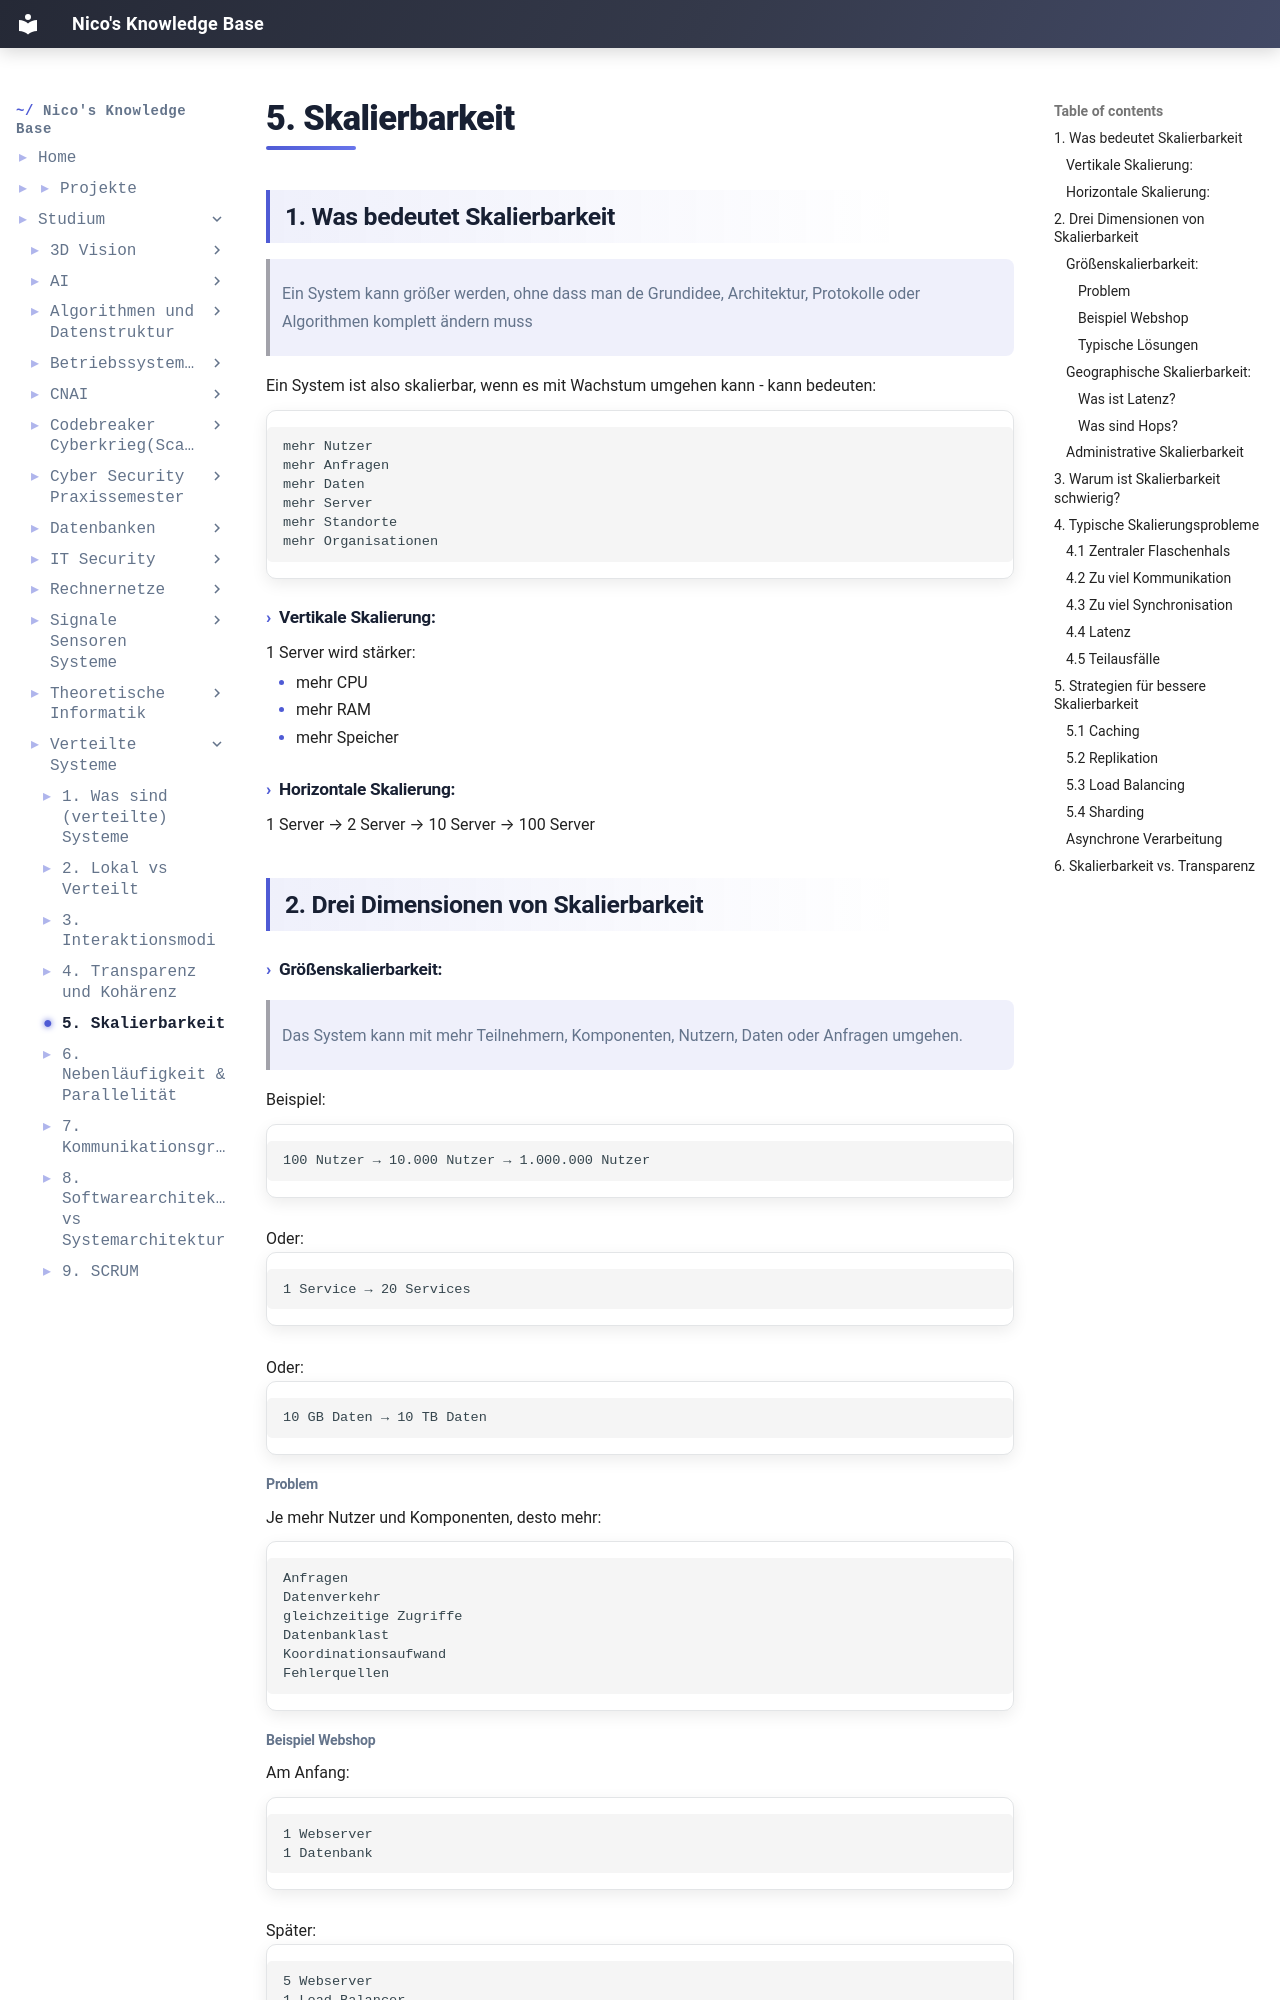

repository: IamNico42/portfolio · page: studium/Verteilte Systeme/5. Skalierbarkeit/index.html · generator: mkdocs

---
created:
  - "{{date: DD-MM-YYYY}} {{time}}"
aliases:
  - "Course Code:"
  - Verteilte Systeme
tags:
  - Course/Verteilte-Systeme
  - Semester-6
  - Informatik
---
## 1. Was bedeutet Skalierbarkeit

> Ein System kann größer werden, ohne dass man de Grundidee, Architektur, Protokolle oder Algorithmen komplett ändern muss

Ein System ist also skalierbar, wenn es mit Wachstum umgehen kann - kann bedeuten:
```json
mehr Nutzer
mehr Anfragen
mehr Daten
mehr Server
mehr Standorte
mehr Organisationen
```

#### Vertikale Skalierung:
1 Server wird stärker:

- mehr CPU
- mehr RAM
- mehr Speicher

#### Horizontale Skalierung:
1 Server → 2 Server → 10 Server → 100 Server

## 2. Drei Dimensionen von Skalierbarkeit

#### Größenskalierbarkeit:
> Das System kann mit mehr Teilnehmern, Komponenten, Nutzern, Daten oder Anfragen umgehen.

Beispiel:
```
100 Nutzer → 10.000 Nutzer → 1.000.000 Nutzer
```
Oder:
```
1 Service → 20 Services
```
Oder:
```
10 GB Daten → 10 TB Daten
```

###### Problem
Je mehr Nutzer und Komponenten, desto mehr:
```
Anfragen
Datenverkehr
gleichzeitige Zugriffe
Datenbanklast
Koordinationsaufwand
Fehlerquellen
```

###### Beispiel Webshop
Am Anfang:
```
1 Webserver
1 Datenbank
```
Später:
```
5 Webserver
1 Load Balancer
mehrere Datenbank-Replikate
CacheQueuePayment-Service
Search-Service
```
Das System wird größer, muss aber trotzdem funktionieren.
###### Typische Lösungen

- Load Balancing
- Caching
- Replikation
- Datenbank-Sharding
- Queues
- Microservices
- stateless Server
